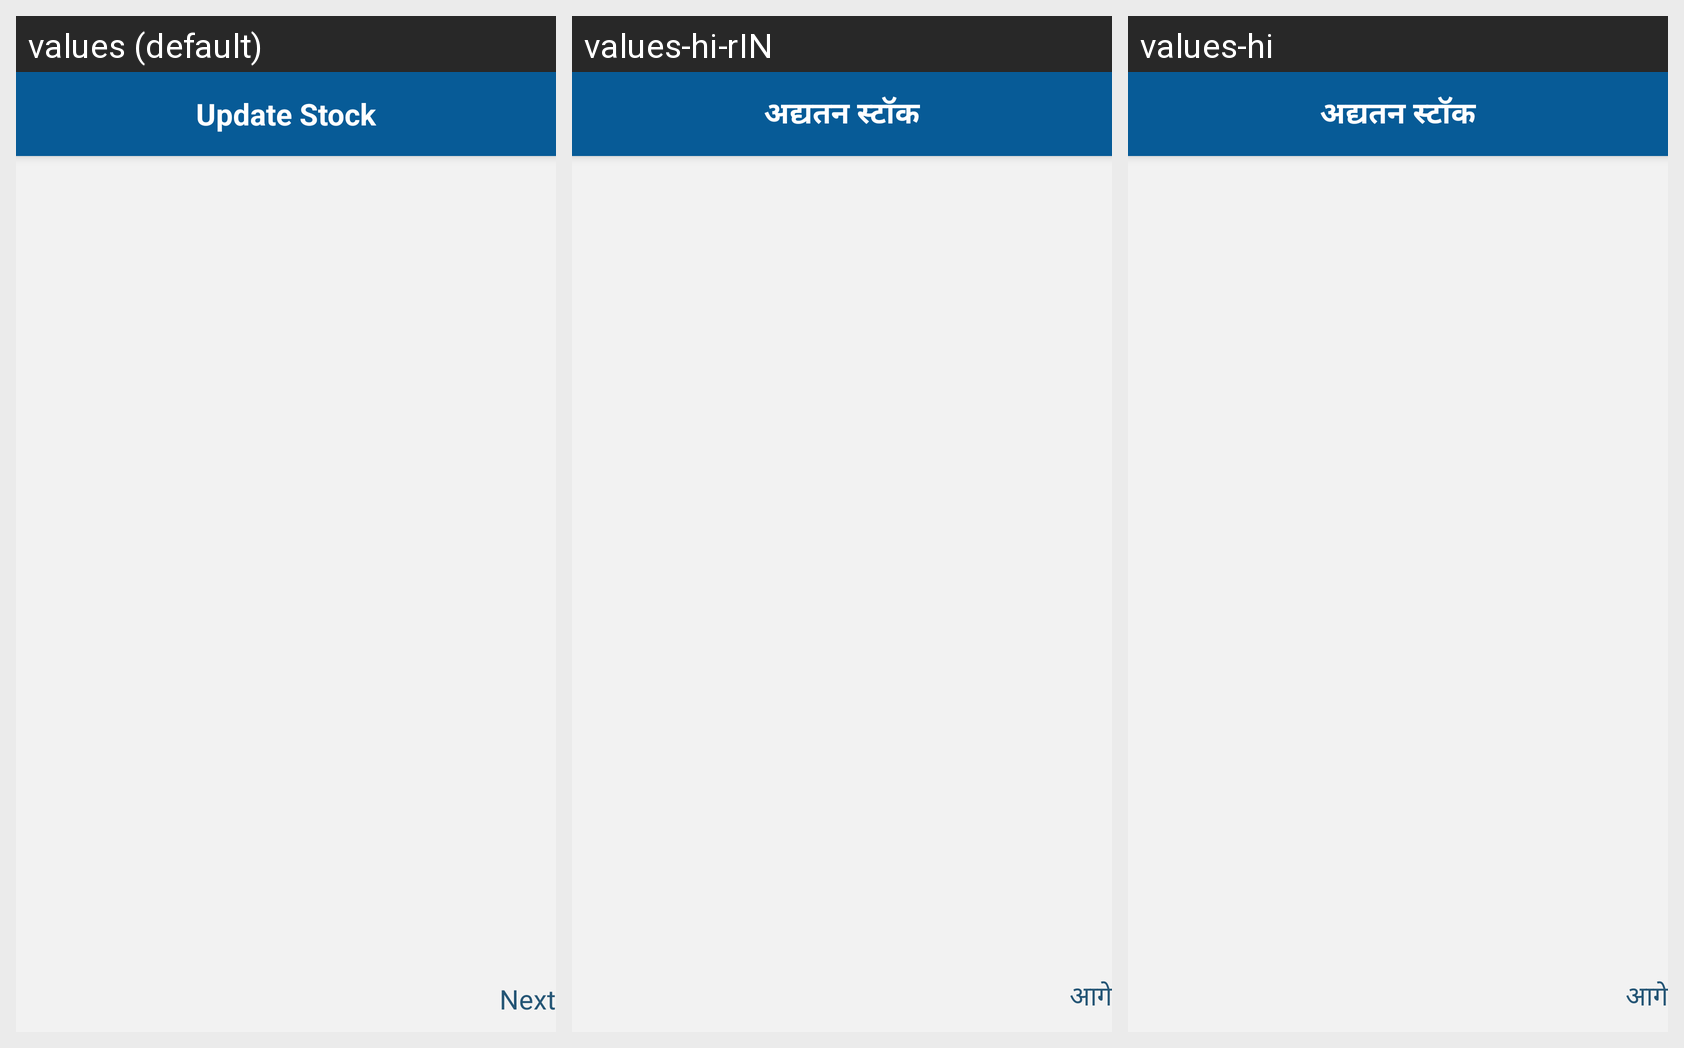

Here is an Android app screen in its default locale and in the app's own translations. Write out the translated-string differences for the strings that appear on this screen.
Android screen res/layout/activity_update_stock_screen2.xml rendered under 3 locales, left to right: values (default), values-hi-rIN, values-hi. Device: Nexus 5 (rendered at 1080×1920; each locale shown at half size, 540×960, under a caption strip naming it); theme AppTheme.
Strings drawn on this screen, with the default value and each locale's value (text and hints the layout hard-codes, and strings that could not be matched under every locale, appear in the picture but are not listed):

Update_stock
  values: Update Stock
  values-hi-rIN: अद्यतन स्टॉक
  values-hi: अद्यतन स्टॉक

Next
  values: Next
  values-hi-rIN: आगे
  values-hi: आगे
